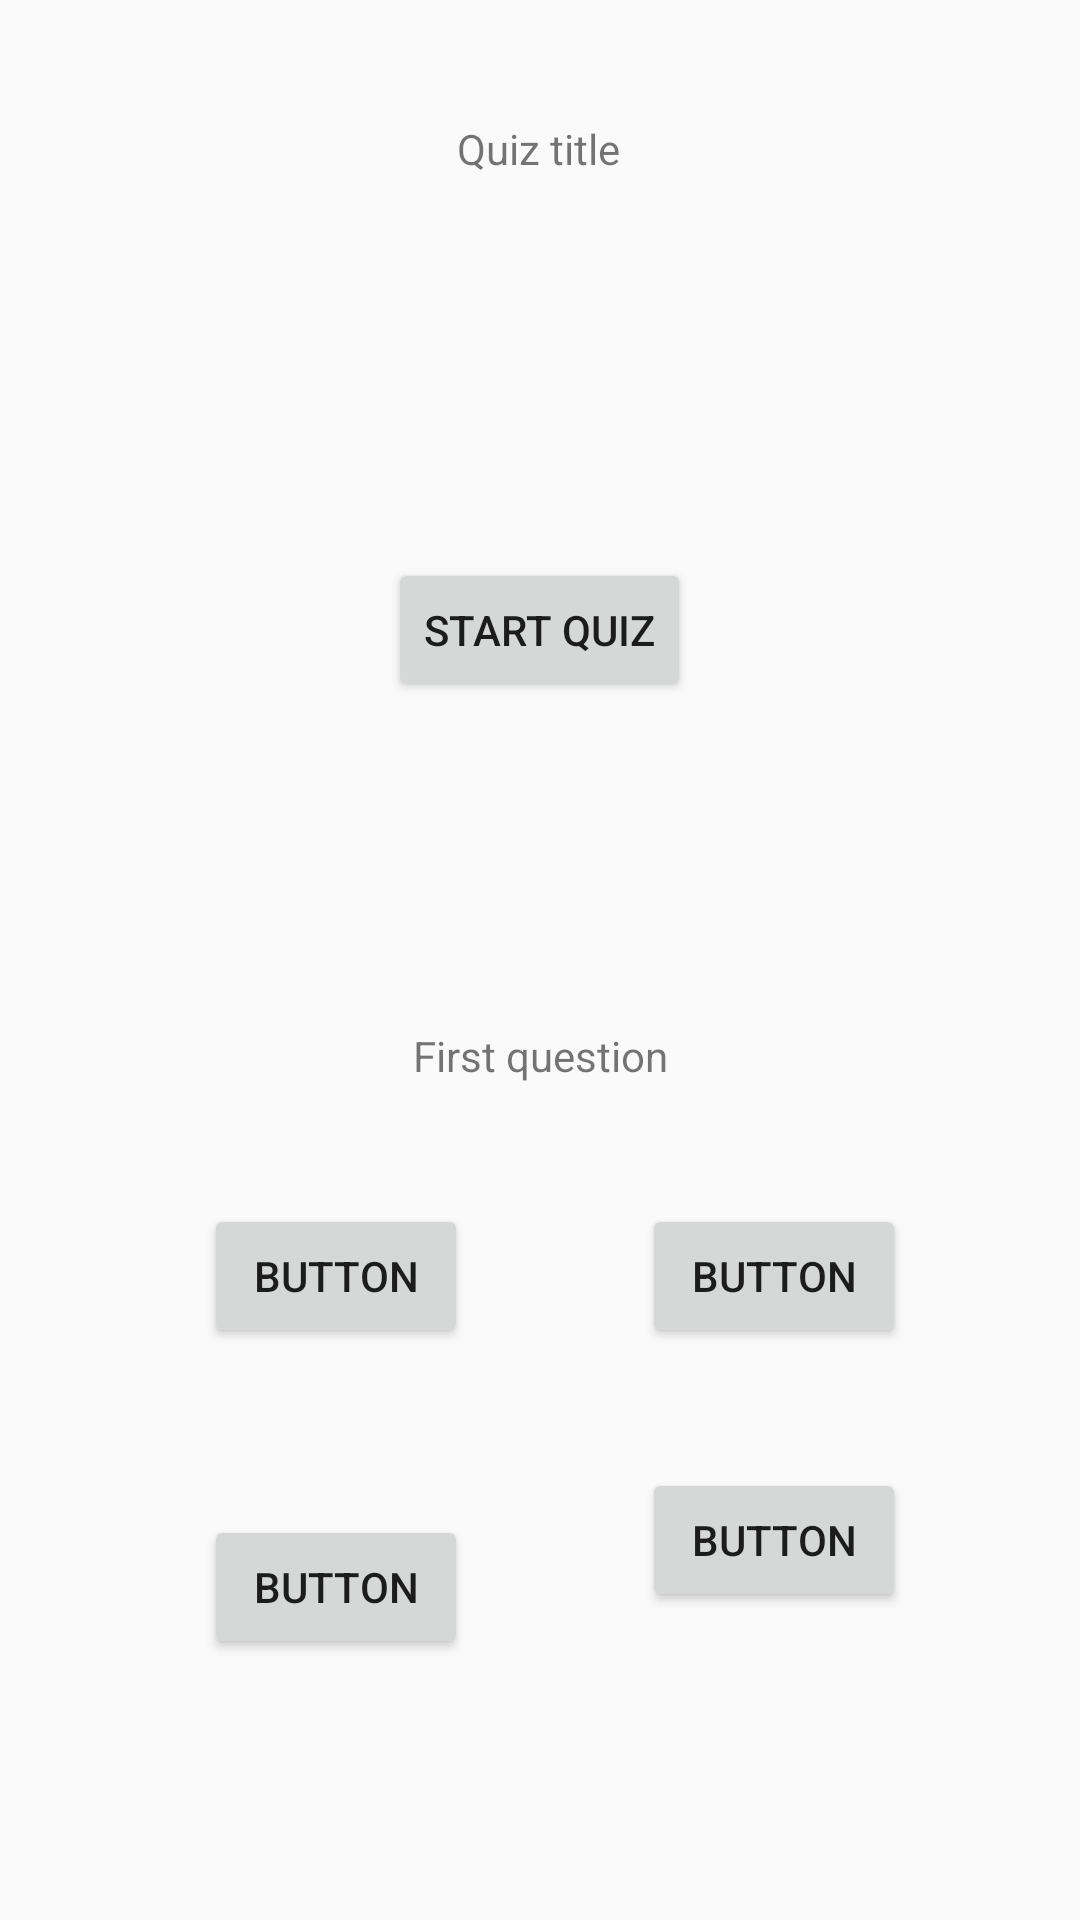

Produce the Android XML layout that renders to this screen, including the resource entries it uses.
<!-- AndroidManifest.xml: application theme Theme.AppCompat.Light.NoActionBar -->
<!-- res/layout/quiz_activity.xml -->
<?xml version="1.0" encoding="utf-8"?>
<androidx.constraintlayout.widget.ConstraintLayout xmlns:android="http://schemas.android.com/apk/res/android"
    xmlns:app="http://schemas.android.com/apk/res-auto"
    xmlns:tools="http://schemas.android.com/tools"
    android:layout_width="match_parent"
    android:layout_height="match_parent">

    <androidx.constraintlayout.widget.ConstraintLayout
        android:id="@+id/constraintLayout"
        android:layout_width="0dp"
        android:layout_height="294dp"
        app:layout_constraintBottom_toBottomOf="parent"
        app:layout_constraintEnd_toEndOf="parent"
        app:layout_constraintHorizontal_bias="0.0"
        app:layout_constraintStart_toStartOf="parent"
        app:layout_constraintTop_toTopOf="parent"
        app:layout_constraintVertical_bias="0.0">

        <TextView
            android:id="@+id/quizTitle"
            android:layout_width="wrap_content"
            android:layout_height="wrap_content"
            android:text="Quiz title"
            app:layout_constraintBottom_toBottomOf="parent"
            app:layout_constraintEnd_toEndOf="parent"
            app:layout_constraintHorizontal_bias="0.498"
            app:layout_constraintStart_toStartOf="parent"
            app:layout_constraintTop_toTopOf="parent"
            app:layout_constraintVertical_bias="0.145" />

        <ImageView
            android:id="@+id/imageView2"
            android:layout_width="117dp"
            android:layout_height="116dp"
            android:adjustViewBounds="true"
            android:scaleType="fitCenter"
            app:layout_constraintBottom_toBottomOf="parent"
            app:layout_constraintEnd_toEndOf="@+id/quizTitle"
            app:layout_constraintHorizontal_bias="0.491"
            app:layout_constraintStart_toStartOf="@+id/quizTitle"
            app:layout_constraintTop_toBottomOf="@+id/quizTitle"
            app:layout_constraintVertical_bias="0.0"
            app:srcCompat="@drawable/myplaceholderimage" />

        <Button
            android:id="@+id/startQuizBtn"
            android:layout_width="wrap_content"
            android:layout_height="wrap_content"
            android:text="Start Quiz"
            app:layout_constraintBottom_toBottomOf="parent"
            app:layout_constraintEnd_toEndOf="@+id/imageView2"
            app:layout_constraintHorizontal_bias="0.482"
            app:layout_constraintStart_toStartOf="@+id/imageView2"
            app:layout_constraintTop_toBottomOf="@+id/imageView2"
            app:layout_constraintVertical_bias="0.154" />
    </androidx.constraintlayout.widget.ConstraintLayout>

    <TextView
        android:id="@+id/QuestionTV"
        android:layout_width="wrap_content"
        android:layout_height="wrap_content"
        android:text="First question"
        app:layout_constraintBottom_toBottomOf="parent"
        app:layout_constraintEnd_toEndOf="parent"
        app:layout_constraintStart_toStartOf="parent"
        app:layout_constraintTop_toBottomOf="@+id/constraintLayout"
        app:layout_constraintVertical_bias="0.148" />

    <Button
        android:id="@+id/quizAnswer1"
        android:layout_width="wrap_content"
        android:layout_height="wrap_content"
        android:layout_marginTop="40dp"
        android:onClick="btnPressed1"
        android:text="Button"
        app:layout_constraintBottom_toBottomOf="parent"
        app:layout_constraintEnd_toEndOf="parent"
        app:layout_constraintHorizontal_bias="0.25"
        app:layout_constraintStart_toStartOf="parent"
        app:layout_constraintTop_toBottomOf="@+id/QuestionTV"
        app:layout_constraintVertical_bias="0.0" />

    <Button
        android:id="@+id/quizAnswer2"
        android:layout_width="wrap_content"
        android:layout_height="wrap_content"
        android:layout_marginTop="40dp"
        android:onClick="btnPressed2"
        android:text="Button"
        app:layout_constraintBottom_toBottomOf="parent"
        app:layout_constraintEnd_toEndOf="parent"
        app:layout_constraintStart_toEndOf="@+id/quizAnswer1"
        app:layout_constraintTop_toBottomOf="@+id/QuestionTV"
        app:layout_constraintVertical_bias="0.0" />

    <Button
        android:id="@+id/quizAnswer3"
        android:layout_width="wrap_content"
        android:layout_height="wrap_content"
        android:layout_marginTop="48dp"
        android:onClick="btnPressed3"
        android:text="Button"
        app:layout_constraintBottom_toBottomOf="parent"
        app:layout_constraintEnd_toEndOf="@+id/quizAnswer1"
        app:layout_constraintHorizontal_bias="1.0"
        app:layout_constraintStart_toStartOf="parent"
        app:layout_constraintTop_toBottomOf="@+id/quizAnswer1"
        app:layout_constraintVertical_bias="0.081" />

    <Button
        android:id="@+id/quizAnswer4"
        android:layout_width="wrap_content"
        android:layout_height="wrap_content"
        android:onClick="btnPressed4"
        android:text="Button"
        app:layout_constraintBottom_toBottomOf="parent"
        app:layout_constraintEnd_toEndOf="parent"
        app:layout_constraintHorizontal_bias="0.0"
        app:layout_constraintStart_toStartOf="@+id/quizAnswer2"
        app:layout_constraintTop_toBottomOf="@+id/quizAnswer2"
        app:layout_constraintVertical_bias="0.281" />
</androidx.constraintlayout.widget.ConstraintLayout>
<!-- resources referenced by this layout -->
<resources>

</resources>
